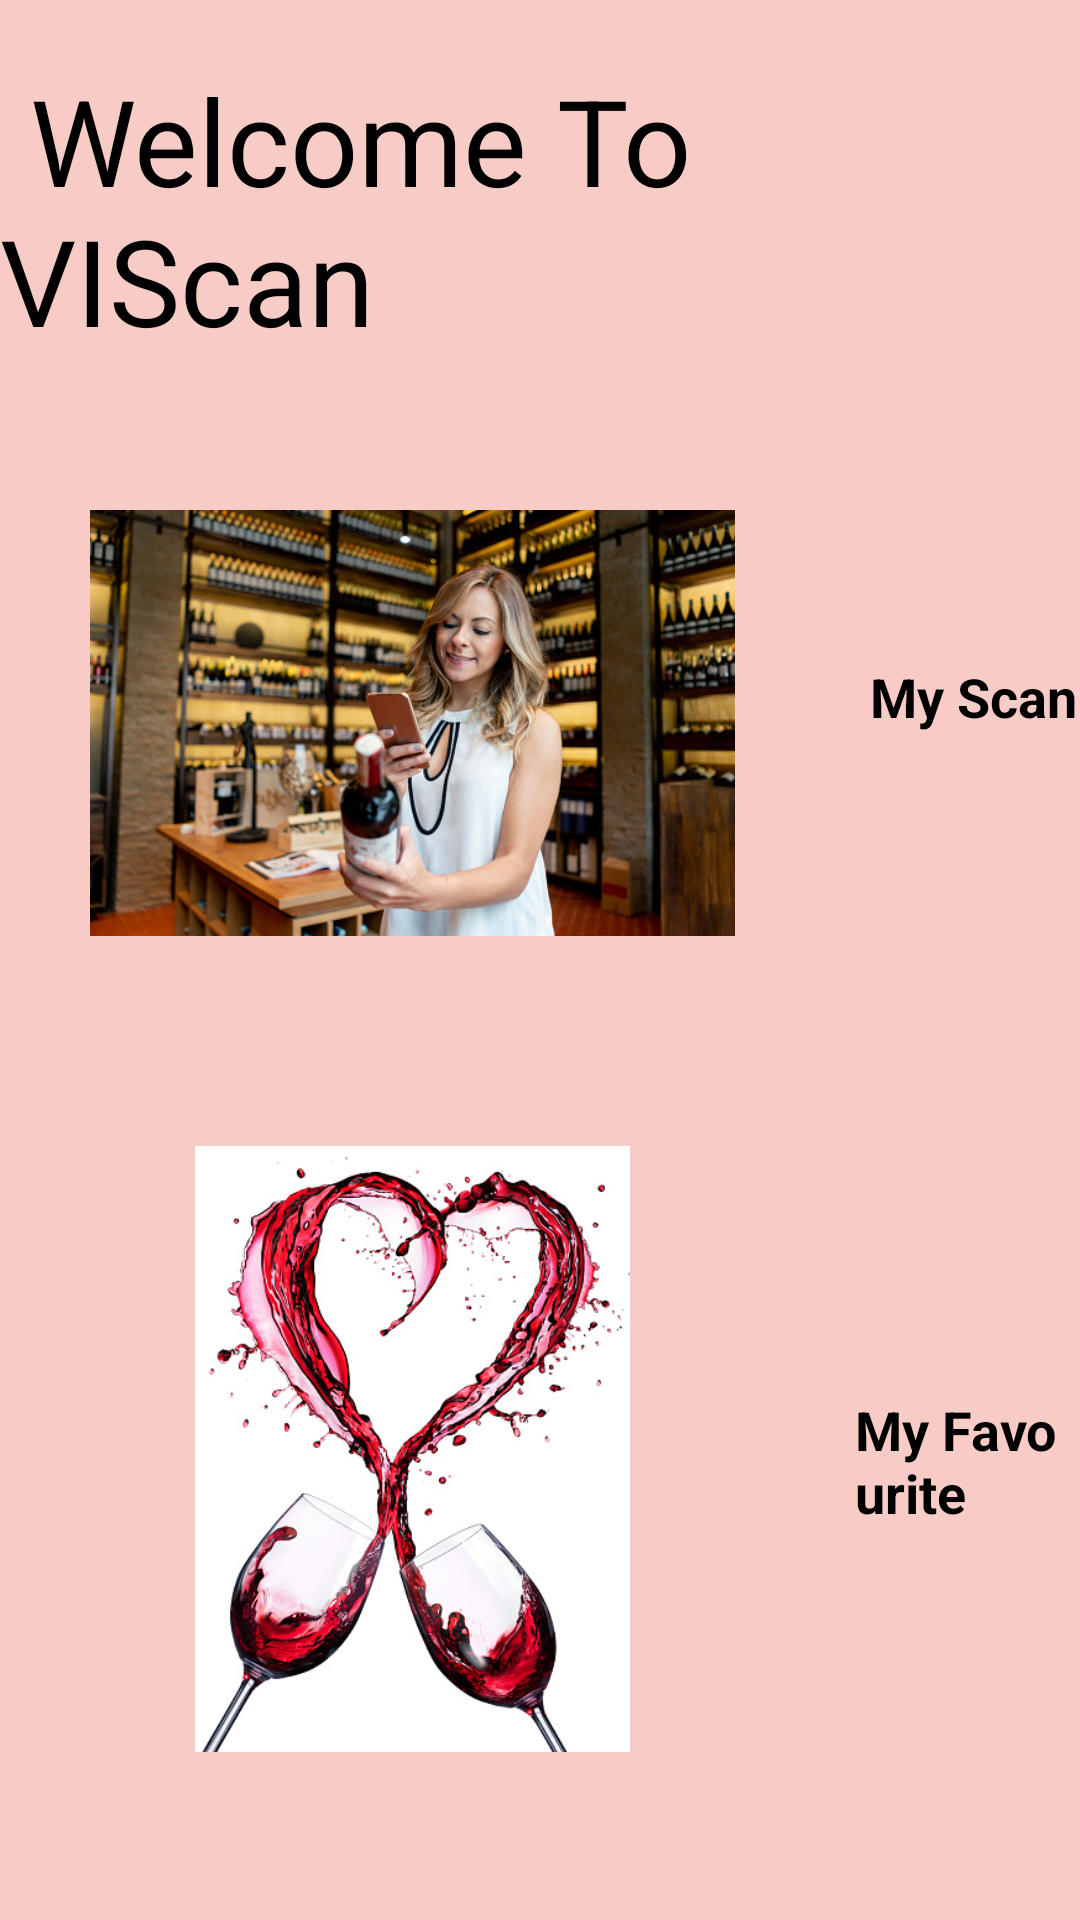

The Android layout XML behind this screen, and the referenced resources:
<!-- AndroidManifest.xml: application theme Theme.VIScanWelcome -->
<!-- res/layout/activity_home_page.xml -->
<?xml version="1.0" encoding="utf-8"?>
<RelativeLayout xmlns:android="http://schemas.android.com/apk/res/android"
    xmlns:app="http://schemas.android.com/apk/res-auto"
    xmlns:tools="http://schemas.android.com/tools"
    android:layout_width="match_parent"
    android:layout_height="match_parent"
    android:background="#F8CCC6"
    tools:context=".homePage">

    <TextView
        android:id="@+id/appName"
        android:layout_width="wrap_content"
        android:layout_height="wrap_content"
        android:layout_centerHorizontal="true"
        android:text=" Welcome To VIScan"
        android:textColor="@color/black"
        android:textSize="40dp"
        android:layout_marginTop="20dp"
        app:layout_constraintHorizontal_bias="0.497"
        app:layout_constraintLeft_toLeftOf="parent"
        app:layout_constraintRight_toRightOf="parent"
        app:layout_constraintTop_toTopOf="parent"
        app:layout_constraintVertical_bias="0.072" />

    <ImageView
        android:id="@+id/myScanImage"
        android:layout_width="215dp"
        android:layout_height="202dp"
        android:layout_marginStart="30dp"
        android:layout_marginTop="20dp"
        android:layout_marginEnd="30dp"
        android:layout_marginBottom="20dp"
        android:layout_below="@id/appName"
        app:srcCompat="@drawable/wine_scan" />

    <TextView
        android:id="@+id/myScan"
        android:layout_width="128dp"
        android:layout_height="wrap_content"
        android:layout_marginLeft="15dp"
        android:layout_marginTop="100dp"
        android:layout_toRightOf="@id/myScanImage"
        android:layout_below="@id/appName"
        android:text="My Scan"
        android:clickable="true"
        android:textColor="@color/black"
        android:textSize="18dp"
        android:textStyle="bold"
         />

    <ImageView
        android:id="@+id/myFavImage"
        android:layout_width="215dp"
        android:layout_height="202dp"
        android:layout_below="@id/myScanImage"
        android:layout_marginStart="30dp"
        android:layout_marginTop="20dp"
        android:layout_marginEnd="30dp"
        android:layout_marginBottom="20dp"
        app:srcCompat="@drawable/wine_love" />

    <TextView
        android:id="@+id/myFav"
        android:layout_width="128dp"
        android:layout_height="wrap_content"
        android:layout_below="@id/myScan"
        android:layout_marginLeft="10dp"
        android:layout_marginTop="220dp"
        android:layout_toRightOf="@id/myFavImage"
        android:text="My Favourite"
        android:clickable="true"
        android:textColor="@color/black"
        android:textSize="18dp"
        android:textStyle="bold" />


    <com.google.android.material.floatingactionbutton.FloatingActionButton
        android:id="@+id/cameraButton"
        android:layout_width="wrap_content"
        android:layout_height="74dp"
        android:layout_below="@id/myFav"
        android:layout_alignParentRight="true"
        android:layout_marginTop="150dp"
        android:layout_marginRight="50dp"
        android:clickable="true"
        app:backgroundTint="#FA3333"
        app:srcCompat="@drawable/ic_baseline_photo_camera_24" />

    <com.google.android.material.floatingactionbutton.FloatingActionButton
        android:id="@+id/folderButton"
        android:layout_width="wrap_content"
        android:layout_height="74dp"
        android:layout_below="@id/myFavImage"
        android:layout_alignParentLeft="true"
        android:layout_marginLeft="50dp"
        android:layout_marginTop="38dp"
        android:layout_toRightOf="@id/cameraButton"
        android:clickable="true"
        app:backgroundTint="#FA3333"
        app:srcCompat="@drawable/ic_baseline_image_24" />


</RelativeLayout>
<!-- resources referenced by this layout -->
<resources>
  <!-- drawable ic_baseline_image_24 (drawable) -->
  <vector android:height="24dp" android:tint="#E71C1C"
      android:viewportHeight="24" android:viewportWidth="24"
      android:width="24dp" xmlns:android="http://schemas.android.com/apk/res/android">
      <path android:fillColor="@android:color/white" android:pathData="M21,19V5c0,-1.1 -0.9,-2 -2,-2H5c-1.1,0 -2,0.9 -2,2v14c0,1.1 0.9,2 2,2h14c1.1,0 2,-0.9 2,-2zM8.5,13.5l2.5,3.01L14.5,12l4.5,6H5l3.5,-4.5z"/>
  </vector>
  <!-- drawable ic_baseline_photo_camera_24 (drawable) -->
  <vector android:height="24dp" android:tint="#E71C1C"
      android:viewportHeight="24" android:viewportWidth="24"
      android:width="24dp" xmlns:android="http://schemas.android.com/apk/res/android">
      <path android:fillColor="@android:color/white" android:pathData="M12,12m-3.2,0a3.2,3.2 0,1 1,6.4 0a3.2,3.2 0,1 1,-6.4 0"/>
      <path android:fillColor="@android:color/white" android:pathData="M9,2L7.17,4L4,4c-1.1,0 -2,0.9 -2,2v12c0,1.1 0.9,2 2,2h16c1.1,0 2,-0.9 2,-2L22,6c0,-1.1 -0.9,-2 -2,-2h-3.17L15,2L9,2zM12,17c-2.76,0 -5,-2.24 -5,-5s2.24,-5 5,-5 5,2.24 5,5 -2.24,5 -5,5z"/>
  </vector>
  <!-- drawable wine_love: jpg bitmap (drawable, 108634 bytes) -->
  <!-- drawable wine_scan: jpg bitmap (drawable, 119491 bytes) -->
  <style name="Theme.VIScanWelcome" parent="Theme.MaterialComponents.DayNight.NoActionBar">
          
          <item name="colorPrimary">@color/purple_500</item>
          <item name="colorPrimaryVariant">@color/purple_700</item>
          <item name="colorOnPrimary">@color/white</item>
          
          <item name="colorSecondary">@color/teal_200</item>
          <item name="colorSecondaryVariant">@color/teal_700</item>
          <item name="colorOnSecondary">@color/black</item>
          
          <item name="android:statusBarColor" tools:targetApi="l">?attr/colorPrimaryVariant</item>
          
      </style>
  <!-- not gathered from this repository: default colours our renderer supplied (Android Studio template values) -->
  <color name="purple_500">#FF6200EE</color>
  <color name="purple_700">#FF3700B3</color>
  <color name="teal_200">#FF03DAC5</color>
  <color name="teal_700">#FF018786</color>
  <color name="black">#FF000000</color>
  <color name="white">#FFFFFFFF</color>
</resources>
